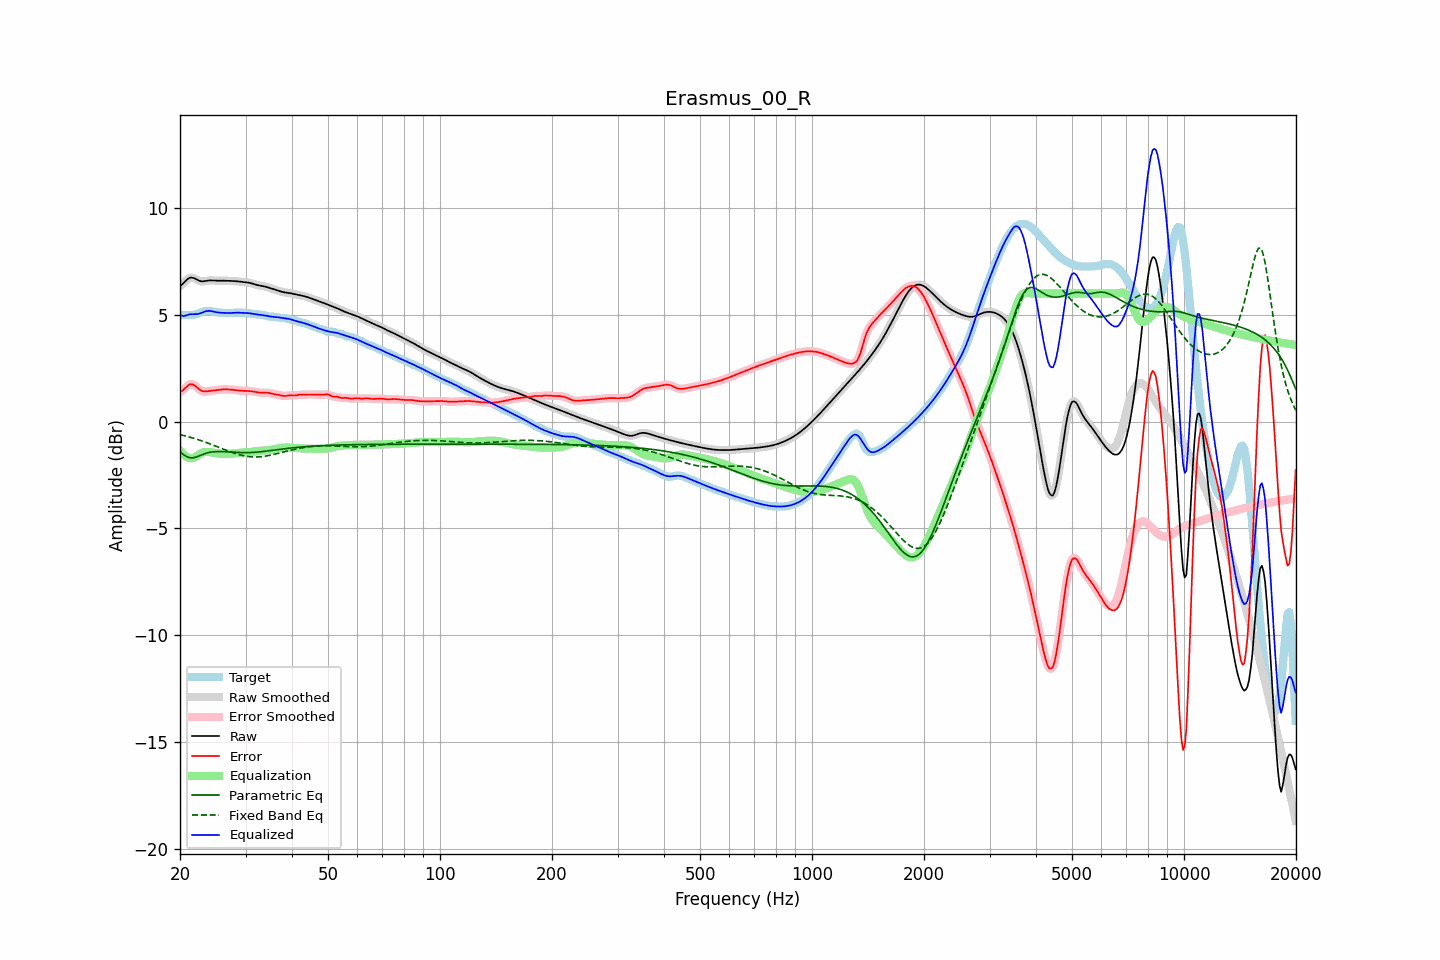

Source data for this figure (header and first rows):
frequency, raw, error, smoothed, error_smoothed, equalization, parametric_eq, fixed_band_eq, equalized_raw, equalized_smoothed, target
20.00, 6.36, 1.39, 6.35, 1.38, -1.35, -1.42, -0.61, 5.02, 5.01, 4.98
20.20, 6.41, 1.43, 6.42, 1.43, -1.44, -1.47, -0.63, 4.97, 4.98, 4.98
20.40, 6.47, 1.48, 6.49, 1.49, -1.52, -1.53, -0.64, 4.95, 4.96, 4.99
20.61, 6.55, 1.55, 6.55, 1.56, -1.59, -1.58, -0.66, 4.96, 4.96, 5.00
20.81, 6.63, 1.63, 6.63, 1.63, -1.64, -1.63, -0.68, 4.98, 4.98, 5.00
21.02, 6.69, 1.70, 6.69, 1.70, -1.68, -1.66, -0.70, 5.01, 5.01, 4.99
21.23, 6.74, 1.75, 6.73, 1.74, -1.71, -1.69, -0.72, 5.03, 5.02, 4.99
21.44, 6.75, 1.76, 6.75, 1.75, -1.72, -1.69, -0.75, 5.03, 5.03, 4.99
21.66, 6.74, 1.74, 6.74, 1.74, -1.71, -1.70, -0.77, 5.03, 5.03, 5.00
21.87, 6.71, 1.70, 6.71, 1.70, -1.68, -1.68, -0.79, 5.03, 5.03, 5.01
22.09, 6.67, 1.64, 6.67, 1.64, -1.64, -1.66, -0.81, 5.04, 5.04, 5.03
22.31, 6.63, 1.58, 6.63, 1.58, -1.59, -1.63, -0.84, 5.04, 5.05, 5.06
22.54, 6.60, 1.51, 6.60, 1.51, -1.54, -1.60, -0.86, 5.06, 5.06, 5.09
22.76, 6.58, 1.46, 6.58, 1.46, -1.49, -1.57, -0.89, 5.08, 5.09, 5.11
22.99, 6.57, 1.43, 6.57, 1.43, -1.46, -1.54, -0.91, 5.11, 5.12, 5.14
23.22, 6.58, 1.42, 6.58, 1.41, -1.43, -1.51, -0.94, 5.15, 5.15, 5.16
23.45, 6.59, 1.41, 6.59, 1.41, -1.42, -1.49, -0.97, 5.17, 5.17, 5.18
23.69, 6.60, 1.42, 6.60, 1.42, -1.42, -1.47, -0.99, 5.19, 5.19, 5.18
23.92, 6.61, 1.43, 6.61, 1.43, -1.42, -1.45, -1.02, 5.19, 5.19, 5.18
24.16, 6.62, 1.44, 6.62, 1.44, -1.43, -1.43, -1.05, 5.18, 5.18, 5.17
24.40, 6.62, 1.45, 6.62, 1.45, -1.45, -1.42, -1.08, 5.17, 5.17, 5.16
24.65, 6.61, 1.46, 6.61, 1.46, -1.46, -1.41, -1.11, 5.15, 5.15, 5.15
24.89, 6.61, 1.47, 6.61, 1.47, -1.47, -1.41, -1.14, 5.13, 5.13, 5.14
25.14, 6.60, 1.48, 6.60, 1.48, -1.48, -1.40, -1.17, 5.12, 5.12, 5.12
25.39, 6.60, 1.49, 6.60, 1.49, -1.49, -1.40, -1.20, 5.11, 5.11, 5.11
25.65, 6.60, 1.50, 6.60, 1.50, -1.50, -1.40, -1.23, 5.10, 5.10, 5.10
25.91, 6.60, 1.51, 6.60, 1.51, -1.50, -1.40, -1.26, 5.10, 5.10, 5.10
26.16, 6.60, 1.51, 6.60, 1.51, -1.51, -1.41, -1.29, 5.10, 5.10, 5.09
26.43, 6.60, 1.51, 6.60, 1.51, -1.51, -1.41, -1.32, 5.09, 5.09, 5.09
26.69, 6.60, 1.51, 6.60, 1.51, -1.51, -1.41, -1.35, 5.09, 5.09, 5.09
26.96, 6.60, 1.51, 6.60, 1.51, -1.51, -1.42, -1.38, 5.09, 5.09, 5.09
27.23, 6.59, 1.50, 6.59, 1.50, -1.50, -1.42, -1.40, 5.09, 5.09, 5.09
27.50, 6.59, 1.50, 6.59, 1.50, -1.50, -1.43, -1.43, 5.09, 5.09, 5.09
27.77, 6.59, 1.49, 6.59, 1.49, -1.49, -1.43, -1.46, 5.10, 5.10, 5.10
28.05, 6.58, 1.48, 6.58, 1.48, -1.48, -1.44, -1.48, 5.10, 5.10, 5.10
28.33, 6.58, 1.47, 6.58, 1.47, -1.47, -1.44, -1.51, 5.11, 5.11, 5.10
28.62, 6.57, 1.47, 6.57, 1.47, -1.47, -1.45, -1.53, 5.11, 5.11, 5.11
28.90, 6.56, 1.46, 6.56, 1.46, -1.46, -1.45, -1.55, 5.10, 5.10, 5.11
29.19, 6.55, 1.45, 6.55, 1.45, -1.45, -1.45, -1.57, 5.10, 5.10, 5.10
29.48, 6.54, 1.44, 6.55, 1.44, -1.45, -1.45, -1.59, 5.10, 5.10, 5.10
29.78, 6.54, 1.44, 6.54, 1.44, -1.44, -1.45, -1.60, 5.09, 5.09, 5.10
30.08, 6.53, 1.44, 6.53, 1.44, -1.44, -1.45, -1.62, 5.09, 5.09, 5.09
30.38, 6.52, 1.44, 6.52, 1.44, -1.43, -1.45, -1.63, 5.09, 5.09, 5.08
30.68, 6.51, 1.43, 6.51, 1.43, -1.43, -1.45, -1.64, 5.08, 5.08, 5.07
30.99, 6.49, 1.43, 6.49, 1.43, -1.42, -1.45, -1.65, 5.07, 5.07, 5.06
31.30, 6.47, 1.42, 6.47, 1.42, -1.41, -1.44, -1.65, 5.06, 5.06, 5.05
31.61, 6.44, 1.40, 6.44, 1.40, -1.40, -1.44, -1.66, 5.04, 5.04, 5.04
31.93, 6.42, 1.39, 6.42, 1.39, -1.39, -1.43, -1.66, 5.03, 5.03, 5.03
32.24, 6.40, 1.37, 6.40, 1.37, -1.38, -1.43, -1.65, 5.02, 5.02, 5.03
32.57, 6.38, 1.36, 6.38, 1.36, -1.37, -1.42, -1.65, 5.01, 5.01, 5.02
32.89, 6.37, 1.35, 6.37, 1.35, -1.36, -1.41, -1.65, 5.00, 5.00, 5.02
33.22, 6.36, 1.35, 6.36, 1.35, -1.36, -1.40, -1.64, 5.00, 5.00, 5.00
33.55, 6.34, 1.35, 6.34, 1.35, -1.36, -1.40, -1.63, 4.99, 4.99, 4.99
33.89, 6.33, 1.36, 6.32, 1.36, -1.35, -1.39, -1.62, 4.98, 4.97, 4.97
34.23, 6.30, 1.36, 6.30, 1.36, -1.34, -1.38, -1.60, 4.96, 4.96, 4.95
34.57, 6.28, 1.35, 6.28, 1.35, -1.34, -1.37, -1.59, 4.94, 4.94, 4.93
34.92, 6.26, 1.33, 6.26, 1.33, -1.33, -1.36, -1.58, 4.93, 4.93, 4.92
35.27, 6.23, 1.31, 6.23, 1.31, -1.32, -1.35, -1.56, 4.92, 4.92, 4.92
35.62, 6.21, 1.29, 6.21, 1.30, -1.30, -1.34, -1.54, 4.91, 4.91, 4.92
35.97, 6.19, 1.28, 6.19, 1.28, -1.29, -1.33, -1.52, 4.90, 4.90, 4.91
... 635 more rows
